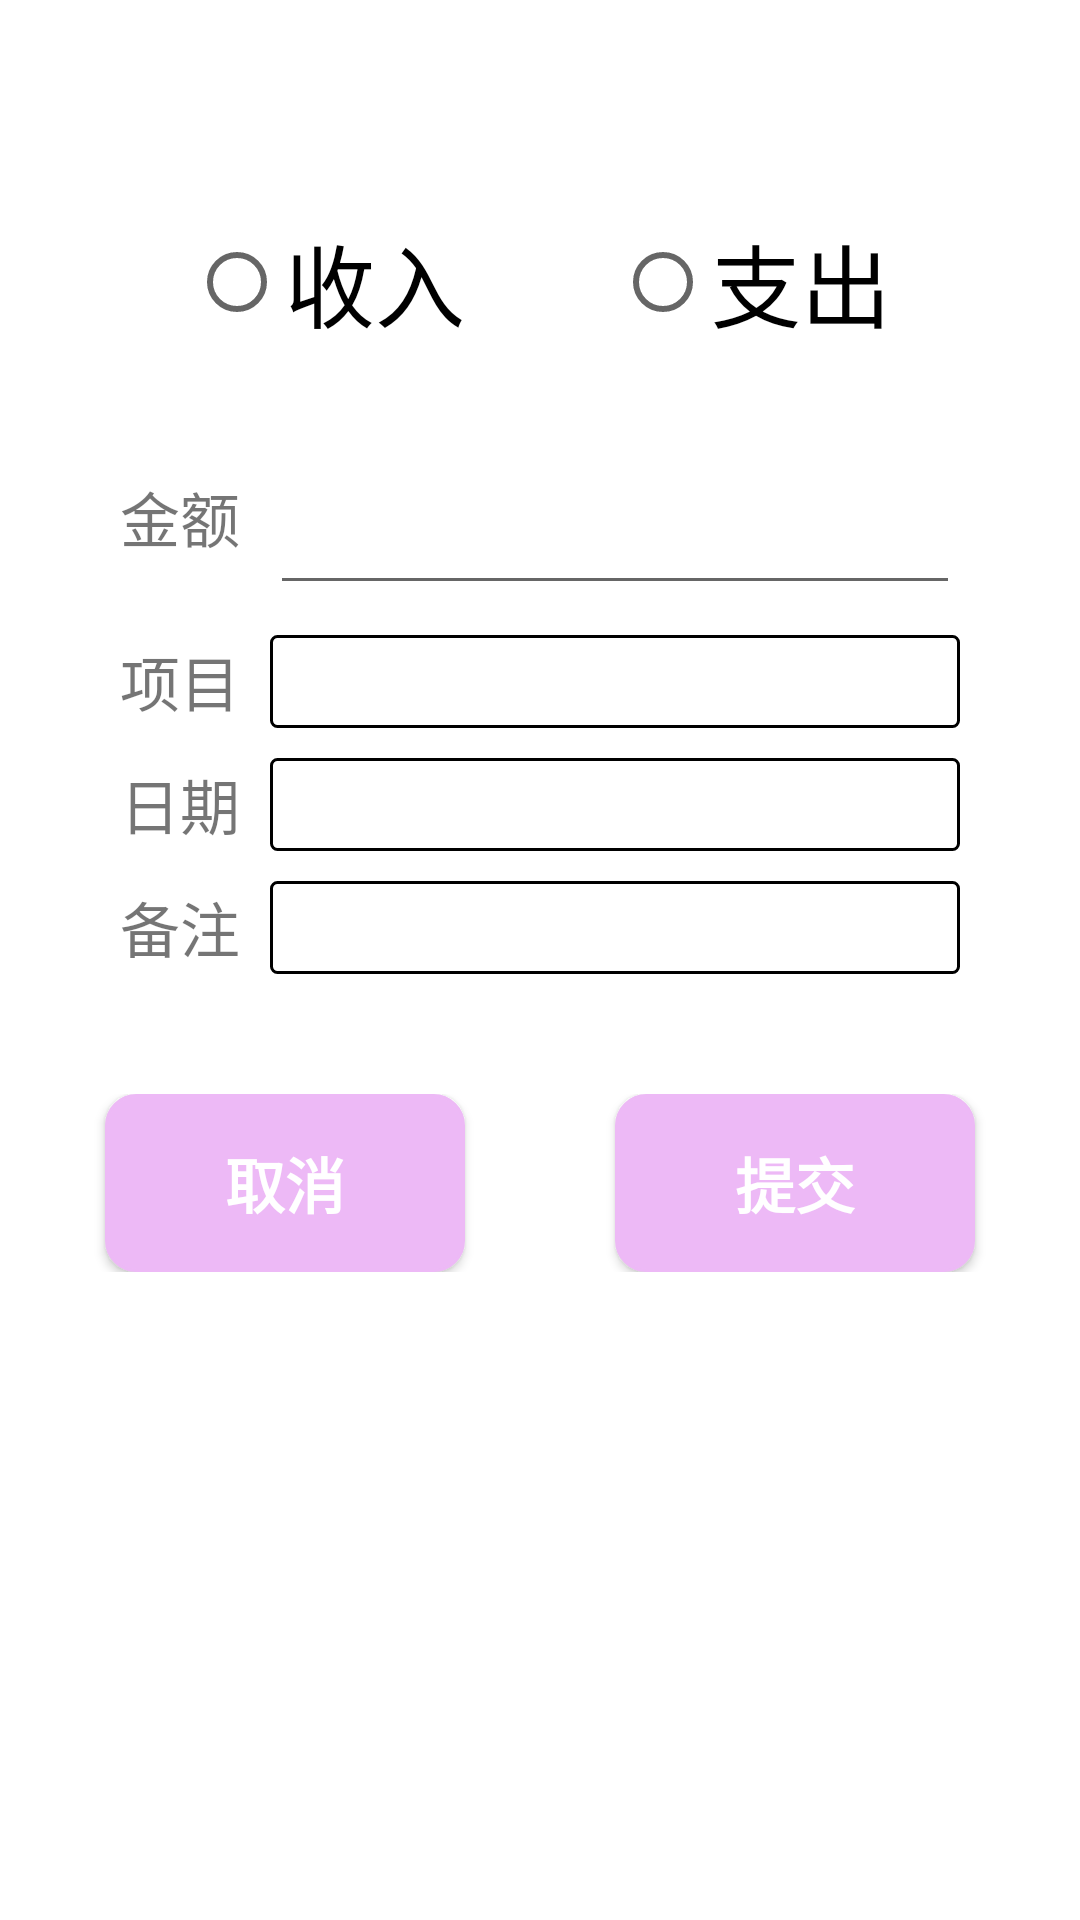

Android layout source for this screen:
<!-- AndroidManifest.xml: application theme Theme.Accounting -->
<!-- res/layout/activity_add_account.xml -->
<?xml version="1.0" encoding="utf-8"?>
<androidx.constraintlayout.widget.ConstraintLayout xmlns:android="http://schemas.android.com/apk/res/android"
    xmlns:app="http://schemas.android.com/apk/res-auto"
    xmlns:tools="http://schemas.android.com/tools"
    android:layout_width="match_parent"
    android:layout_height="match_parent"
    tools:context=".AddAccount">

    <LinearLayout
        android:layout_width="match_parent"
        android:layout_height="match_parent"
        android:layout_marginTop="30dp"
        android:gravity="center_horizontal"
        android:orientation="vertical"
        tools:ignore="MissingConstraints">

        <LinearLayout
            android:layout_width="match_parent"
            android:layout_height="wrap_content"
            android:layout_margin="20dp"
            android:gravity="left"
            android:orientation="vertical"
            android:padding="20dp"

            tools:ignore="MissingConstraints"
            tools:layout_editor_absoluteX="44dp"
            tools:layout_editor_absoluteY="46dp">

            <RadioGroup
                android:id="@+id/type"
                android:layout_width="match_parent"
                android:layout_height="wrap_content"
                android:gravity="center"
                android:orientation="horizontal">

                <RadioButton
                    android:id="@+id/income"
                    android:layout_width="wrap_content"
                    android:layout_height="wrap_content"
                    android:text="@string/ti_income"
                    android:textSize="30dp" />

                <RadioButton
                    android:id="@+id/takeOut"
                    android:layout_width="wrap_content"
                    android:layout_height="wrap_content"
                    android:layout_marginLeft="50dp"
                    android:text="@string/ti_expenditure"
                    android:textSize="30dp" />

            </RadioGroup>

            <LinearLayout
                android:layout_width="match_parent"
                android:layout_height="wrap_content"
                android:gravity="center|bottom"
                android:orientation="horizontal"
                tools:ignore="MissingConstraints">

                <TextView
                    android:id="@+id/title_amount"
                    android:layout_width="wrap_content"
                    android:layout_height="wrap_content"
                    android:text="@string/ti_amount"
                    android:textSize="20dp" />

                <EditText
                    android:id="@+id/amount"
                    android:layout_width="match_parent"
                    android:layout_height="wrap_content"
                    android:layout_marginLeft="10dp"
                    android:gravity="center"
                    android:textColor="@color/purple_500"
                    android:inputType="numberDecimal"
                    android:textSize="50dp"
                    android:textStyle="bold" />

            </LinearLayout>


            <LinearLayout
                android:layout_width="match_parent"
                android:layout_height="wrap_content"
                android:layout_marginTop="10dp"
                android:gravity="center"
                android:orientation="horizontal"
                tools:ignore="MissingConstraints">

                <TextView
                    android:id="@+id/title_item"
                    android:layout_width="wrap_content"
                    android:layout_height="wrap_content"
                    android:text="@string/ti_item"
                    android:textSize="20dp" />

                <EditText
                    android:id="@+id/item"
                    android:layout_width="match_parent"
                    android:layout_height="wrap_content"
                    android:layout_marginLeft="10dp"
                    android:gravity="center"
                    android:background="@drawable/text_view_shape"
                    android:textSize="20dp"
                    android:textStyle="bold" />

            </LinearLayout>

            <LinearLayout
                android:layout_width="match_parent"
                android:layout_height="wrap_content"
                android:layout_marginTop="10dp"
                android:gravity="center"
                android:orientation="horizontal"
                tools:ignore="MissingConstraints">

                <TextView
                    android:id="@+id/title_date"
                    android:layout_width="wrap_content"
                    android:layout_height="wrap_content"
                    android:text="@string/ti_date"
                    android:textSize="20dp" />


                <EditText
                    android:id="@+id/dateET"
                    android:layout_width="match_parent"
                    android:layout_height="wrap_content"
                    android:layout_marginLeft="10dp"
                    android:gravity="center"
                    android:background="@drawable/text_view_shape"
                    android:inputType="number"
                    android:textSize="20dp"
                    android:textStyle="bold" />

            </LinearLayout>

            <LinearLayout
                android:layout_width="match_parent"
                android:layout_height="wrap_content"
                android:layout_marginTop="10dp"
                android:gravity="center"
                android:orientation="horizontal"
                tools:ignore="MissingConstraints">

                <TextView
                    android:id="@+id/title_remark"
                    android:layout_width="wrap_content"
                    android:layout_height="wrap_content"
                    android:text="@string/ti_remark"
                    android:textSize="20dp" />

                <EditText
                    android:id="@+id/remark"
                    android:layout_width="match_parent"
                    android:layout_height="wrap_content"
                    android:layout_marginLeft="10dp"
                    android:background="@drawable/text_view_shape"
                    android:textSize="20dp"
                    android:gravity="center"
                    android:textStyle="bold" />

            </LinearLayout>

        </LinearLayout>


        <LinearLayout
            android:layout_width="match_parent"
            android:layout_height="wrap_content"
            android:gravity="center"
            android:orientation="horizontal"
            tools:ignore="MissingConstraints">

            <Button
                android:id="@+id/cancel"
                android:layout_width="120dp"
                android:layout_height="wrap_content"
                android:background="@drawable/btn_normal"
                android:padding="15dp"
                android:text="@string/cancel"
                android:textColor="@drawable/btn_selector"
                android:textSize="20dp"
                android:textStyle="bold" />
            <Button
                android:id="@+id/submit"
                android:layout_width="120dp"
                android:layout_height="wrap_content"
                android:layout_marginLeft="50dp"
                android:background="@drawable/btn_normal"
                android:padding="15dp"
                android:text="@string/submit"
                android:textColor="@drawable/btn_selector"
                android:textSize="20dp"
                android:textStyle="bold" />


        </LinearLayout>
    </LinearLayout>


</androidx.constraintlayout.widget.ConstraintLayout>
<!-- resources referenced by this layout -->
<resources>
  <color name="purple_500">#EDB9F6</color>
  <!-- drawable btn_normal (drawable-v24) -->
  <?xml version="1.0" encoding="utf-8"?>
  <shape xmlns:android="http://schemas.android.com/apk/res/android"
      android:shape="rectangle">
  
      
      <corners android:radius="10dp" />
  
      
      <solid android:color= "@color/purple_500"/>
      
      <stroke
          android:color="@color/purple_500"
          android:width="1dp"/>
  
  
  </shape>
  <!-- drawable btn_selector (drawable-v24) -->
  <?xml version="1.0" encoding="utf-8"?>
  <selector xmlns:android="http://schemas.android.com/apk/res/android">
      
      <item android:state_pressed="false" android:color="@color/white"  />
  
      
      <item android:state_pressed="true" android:color="@color/black"  />
  
  </selector>
  <!-- drawable text_view_shape (drawable) -->
  <?xml version="1.0" encoding="utf-8"?>
  <shape xmlns:android="http://schemas.android.com/apk/res/android"
      android:shape="rectangle">
      <corners android:radius="2dp" />
      <stroke
          android:width="1dp"
          android:color="@color/black" />
      <padding
          android:bottom="2dp"
          android:left="4dp"
          android:right="4dp"
          android:top="2dp" />
  </shape>
  <string name="cancel">取消</string>
  <string name="submit">提交</string>
  <string name="ti_amount">金额</string>
  <string name="ti_date">日期</string>
  <string name="ti_expenditure">支出</string>
  <string name="ti_income">收入</string>
  <string name="ti_item">项目</string>
  <string name="ti_remark">备注</string>
  <style name="Theme.Accounting" parent="Theme.MaterialComponents.DayNight.DarkActionBar">
          
          <item name="colorPrimary">#E7A3F3</item>
          <item name="colorPrimaryVariant">#EA80FC</item>
          <item name="colorOnPrimary">@color/white</item>
          
          <item name="colorSecondary">@color/teal_200</item>
          <item name="colorSecondaryVariant">@color/teal_700</item>
          <item name="colorOnSecondary">@color/black</item>
          
          <item name="android:statusBarColor">#020202</item>
          
      </style>
  <color name="white">#FFFFFFFF</color>
  <color name="black">#FF000000</color>
  <color name="teal_200">#FF03DAC5</color>
  <color name="teal_700">#FF018786</color>
</resources>
